Image classification data set "skin_gate_3class" (YASHU-B/final-year-project on GitHub). Class labels (3): lesion skin, non skin, normal skin.

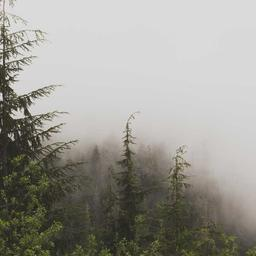
Label: non skin

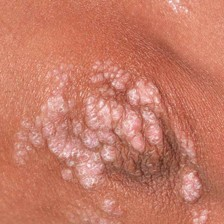
Label: lesion skin

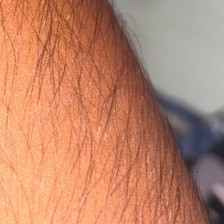
Label: normal skin

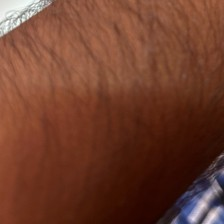
Label: normal skin

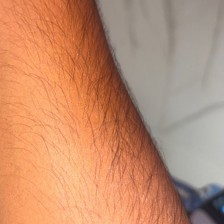
Label: normal skin

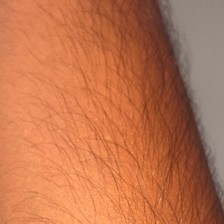
Label: normal skin
